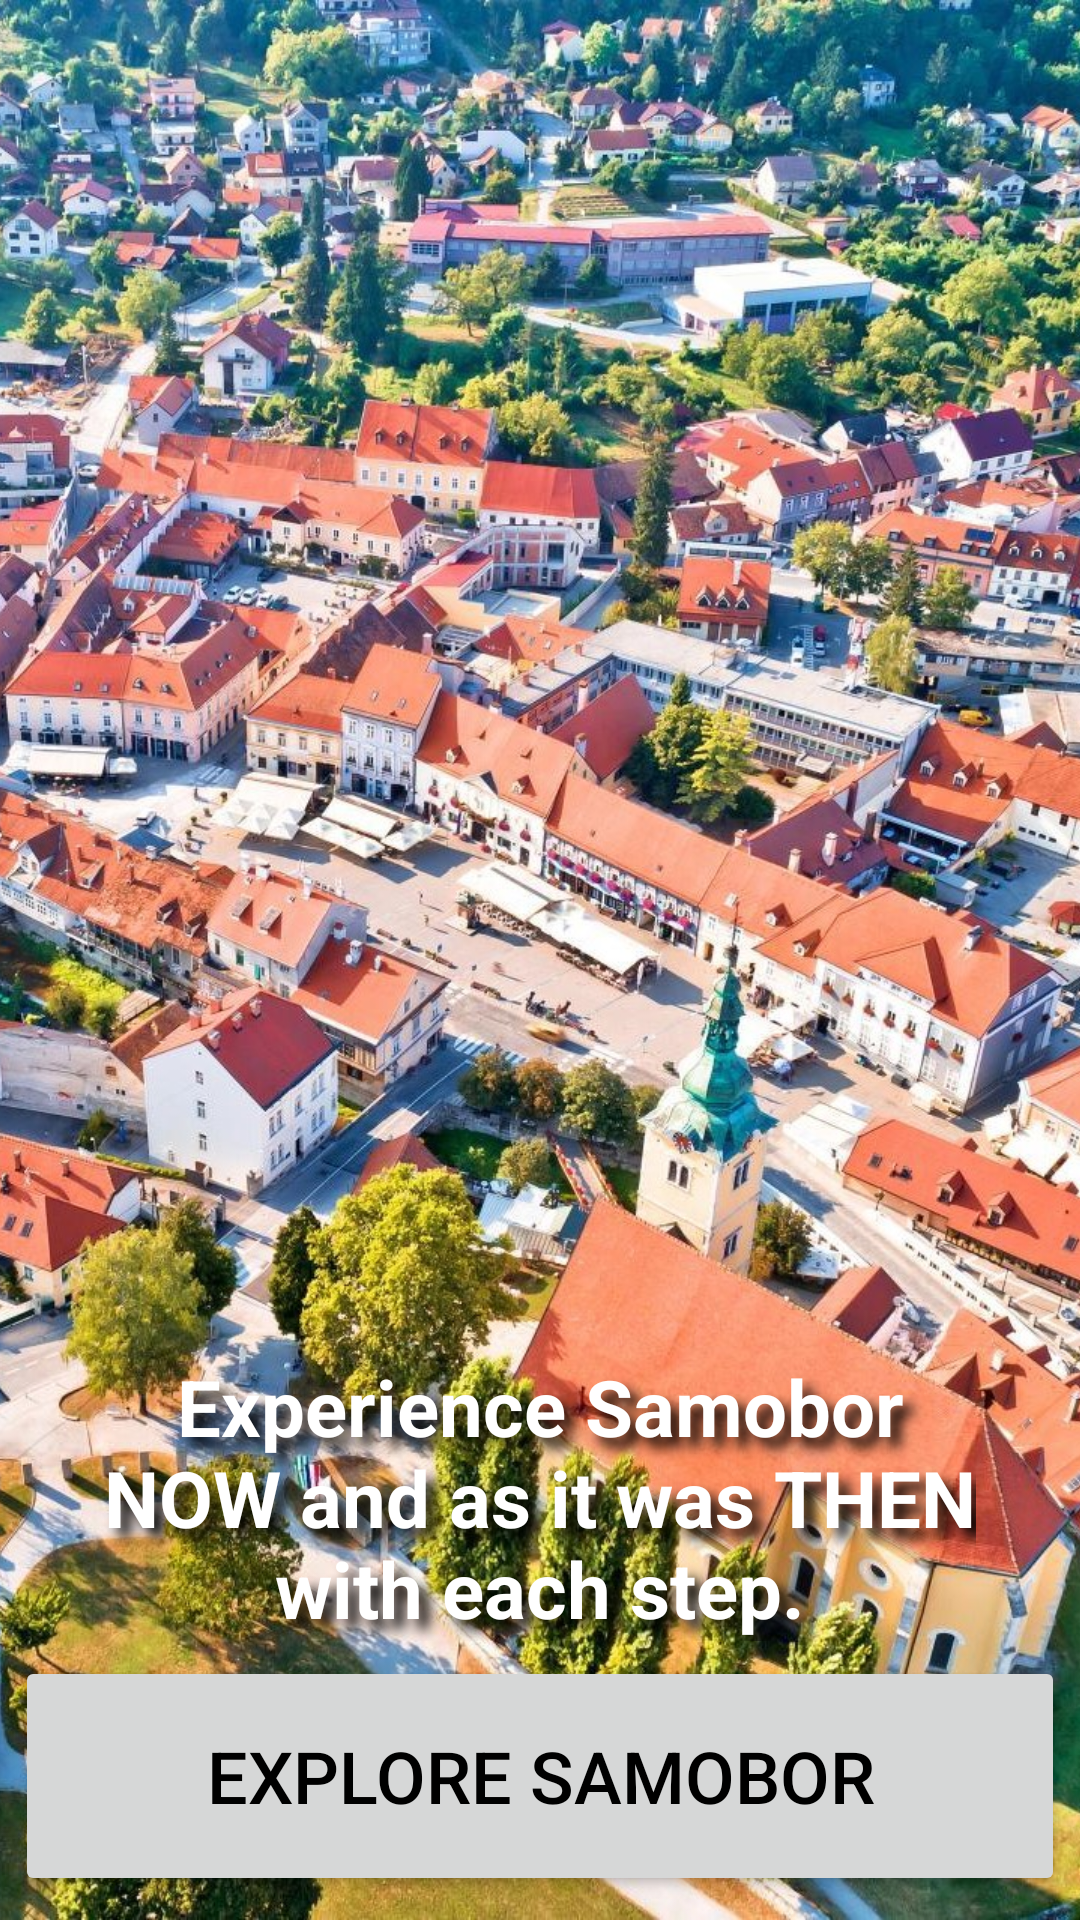

Produce the Android XML layout that renders to this screen, including the resource entries it uses.
<!-- AndroidManifest.xml: application theme Theme.SamoborNT -->
<!-- res/layout/start_screen_activity.xml -->
<?xml version="1.0" encoding="UTF-8"?>
<FrameLayout xmlns:android="http://schemas.android.com/apk/res/android"
    android:layout_width="fill_parent"
    android:layout_height="fill_parent"
    android:orientation="vertical">

    <ViewFlipper
        android:id="@+id/v_flipper_start_screen"
        android:layout_width="match_parent"
        android:layout_height="match_parent"
        android:layout_gravity="bottom"
        android:autoStart="true"
        android:flipInterval="4000"
        android:inAnimation="@android:anim/fade_in"
        android:scaleType="centerCrop">
        android:outAnimation="@android:anim/fade_out">

        <ImageView
            android:layout_width="match_parent"
            android:layout_height="match_parent"
            android:layout_gravity="bottom"
            android:scaleType="centerCrop"
            android:src="@drawable/new_town" />

        <ImageView
            android:layout_width="match_parent"
            android:layout_height="match_parent"
            android:layout_gravity="bottom"
            android:scaleType="centerCrop"
            android:src="@drawable/old_town" />
    </ViewFlipper>

    <LinearLayout xmlns:android="http://schemas.android.com/apk/res/android"
        android:layout_width="match_parent"
        android:layout_height="match_parent"
        android:gravity="bottom"
        android:orientation="vertical">

        <TextView
            android:layout_width="wrap_content"
            android:layout_height="wrap_content"
            android:layout_marginStart="@dimen/margin_left"
            android:layout_marginEnd="@dimen/margin_right"
            android:layout_marginBottom="@dimen/margin_bottom"
            android:layout_gravity="center"
            android:shadowColor="@color/black"
            android:shadowDx="10"
            android:shadowDy="10"
            android:shadowRadius="10"
            android:text="@string/start_message"
            android:textAlignment="center"
            android:textColor="?attr/colorOnPrimary"
            android:textSize="26sp"
            android:textStyle="bold" />

        <Button
            android:id="@+id/btn_explore"
            android:layout_width="match_parent"
            android:layout_height="80dp"
            android:layout_marginStart="@dimen/margin_left"
            android:layout_marginEnd="@dimen/margin_right"
            android:layout_marginBottom="8dp"
            android:text="@string/explore"
            android:textSize="24sp" />
    </LinearLayout>
</FrameLayout>
<!-- resources referenced by this layout -->
<resources>
  <color name="black">#FF000000</color>
  <dimen name="margin_bottom">5dp</dimen>
  <dimen name="margin_left">5dp</dimen>
  <dimen name="margin_right">5dp</dimen>
  <!-- drawable new_town: jpg bitmap (drawable-hdpi, 628042 bytes) -->
  <!-- drawable old_town: jpg bitmap (drawable, 492844 bytes) -->
  <string name="explore">Explore Samobor</string>
  <string name="start_message">Experience Samobor\nNOW and as it was THEN\nwith each step.</string>
  <style name="Theme.SamoborNT" parent="Theme.MaterialComponents.DayNight.NoActionBar">
          
          <item name="colorPrimary">@color/BrightRed</item>
          <item name="colorPrimaryVariant">@color/DarkRed</item>
          <item name="colorOnPrimary">@color/white</item>
          
          <item name="colorOnSecondary">@color/black</item>
          
          <item name="android:statusBarColor" tools:targetApi="l">?attr/colorPrimaryVariant</item>
          
          <item name="android:textColorPrimary">@color/black</item>
          <item name="android:textColorSecondary">@color/LightGray</item>
          <item name="android:textColorTertiary">@color/white</item>
          <item name="android:colorBackground">@color/DirtyWhite</item>
      </style>
  <color name="BrightRed">#9E0020</color>
  <color name="DarkRed">#760513</color>
  <color name="white">#FFFFFFFF</color>
  <color name="LightGray">#555</color>
  <color name="DirtyWhite">#E6E6E6</color>
</resources>
